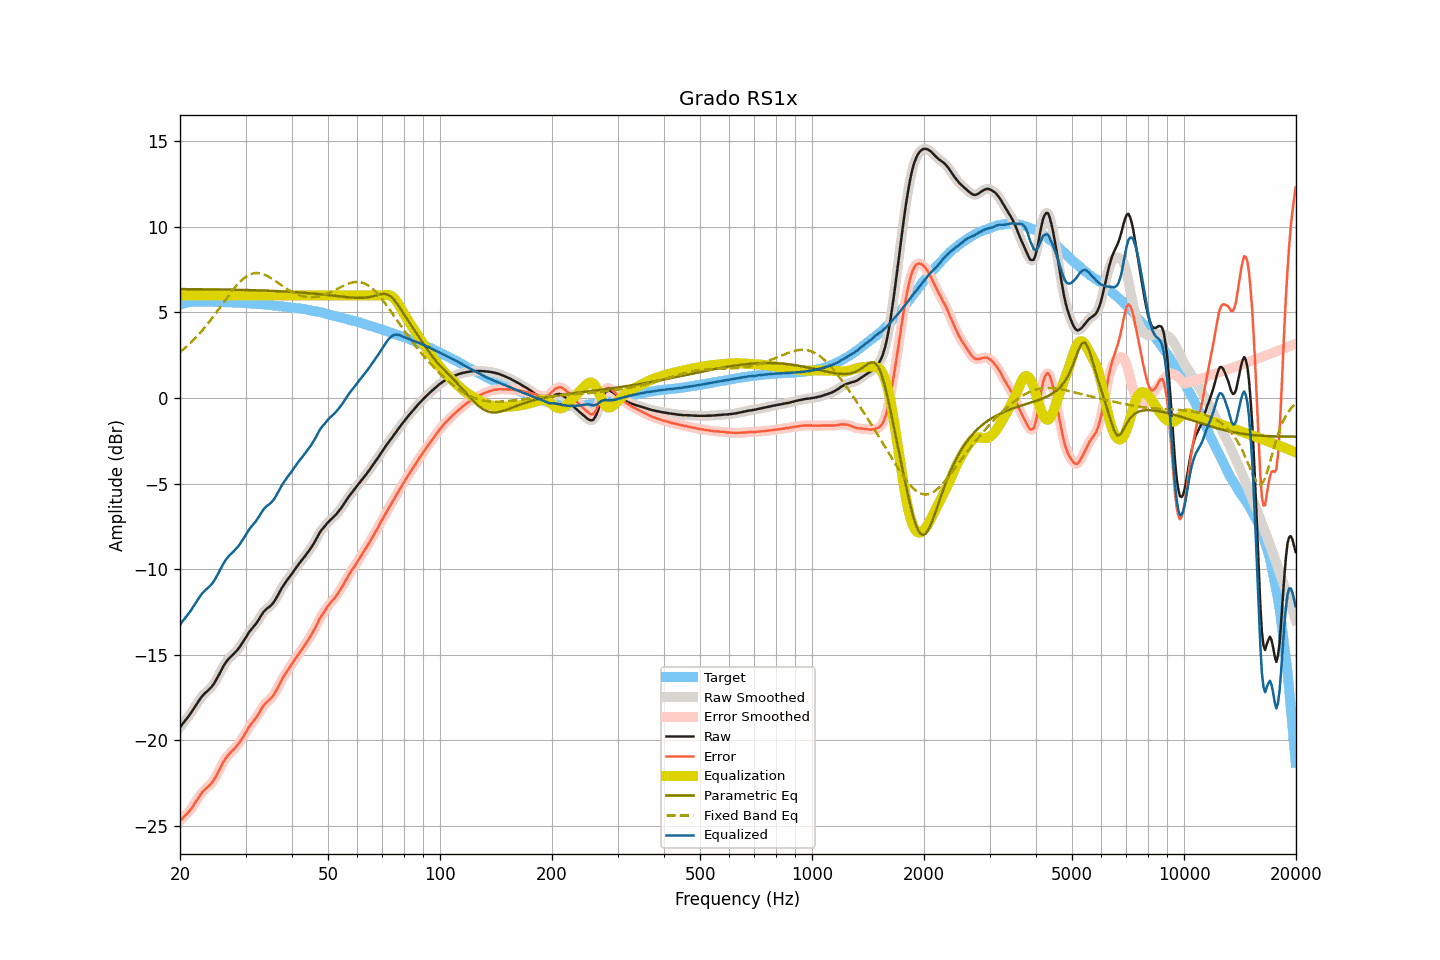

Data behind this chart, as committed beside it:
frequency, raw, smoothed, error, error_smoothed, equalization, parametric_eq, fixed_band_eq, equalized_raw, equalized_smoothed, target
20.00, -19.25, -19.25, -24.71, -24.71, 6.00, 6.37, 2.68, -13.25, -13.25, 5.46
20.20, -19.12, -19.13, -24.61, -24.62, 6.00, 6.37, 2.76, -13.12, -13.13, 5.49
20.40, -19.00, -19.00, -24.52, -24.52, 6.00, 6.37, 2.84, -13.00, -13.00, 5.52
20.61, -18.88, -18.88, -24.42, -24.43, 6.00, 6.37, 2.92, -12.88, -12.88, 5.54
20.81, -18.76, -18.76, -24.33, -24.33, 6.00, 6.37, 3.00, -12.76, -12.76, 5.57
21.02, -18.64, -18.64, -24.24, -24.23, 6.00, 6.36, 3.09, -12.64, -12.64, 5.60
21.23, -18.52, -18.52, -24.13, -24.13, 6.00, 6.36, 3.17, -12.52, -12.52, 5.61
21.44, -18.38, -18.38, -24.00, -24.00, 6.00, 6.36, 3.27, -12.38, -12.38, 5.62
21.66, -18.24, -18.24, -23.87, -23.86, 6.00, 6.36, 3.36, -12.24, -12.24, 5.63
21.87, -18.09, -18.09, -23.72, -23.72, 6.00, 6.36, 3.45, -12.09, -12.09, 5.63
22.09, -17.94, -17.94, -23.58, -23.57, 6.00, 6.36, 3.55, -11.94, -11.94, 5.64
22.31, -17.79, -17.79, -23.42, -23.43, 6.00, 6.36, 3.65, -11.79, -11.79, 5.63
22.54, -17.65, -17.65, -23.29, -23.29, 6.00, 6.36, 3.76, -11.65, -11.65, 5.63
22.76, -17.52, -17.52, -23.15, -23.15, 6.00, 6.36, 3.86, -11.52, -11.52, 5.63
22.99, -17.40, -17.40, -23.02, -23.03, 6.00, 6.36, 3.97, -11.40, -11.40, 5.62
23.22, -17.30, -17.30, -22.92, -22.93, 6.00, 6.36, 4.08, -11.30, -11.30, 5.62
23.45, -17.21, -17.21, -22.83, -22.83, 6.00, 6.36, 4.19, -11.21, -11.21, 5.62
23.69, -17.13, -17.13, -22.75, -22.75, 6.00, 6.35, 4.31, -11.13, -11.13, 5.62
23.92, -17.04, -17.04, -22.66, -22.67, 6.00, 6.35, 4.43, -11.04, -11.04, 5.62
24.16, -16.95, -16.95, -22.58, -22.57, 6.00, 6.35, 4.55, -10.95, -10.95, 5.63
24.40, -16.84, -16.84, -22.47, -22.46, 6.00, 6.35, 4.67, -10.84, -10.84, 5.63
24.65, -16.71, -16.71, -22.33, -22.33, 6.00, 6.35, 4.80, -10.71, -10.71, 5.62
24.89, -16.56, -16.56, -22.17, -22.18, 6.00, 6.35, 4.92, -10.56, -10.56, 5.62
25.14, -16.39, -16.39, -22.00, -22.01, 6.00, 6.35, 5.05, -10.39, -10.39, 5.62
25.39, -16.22, -16.21, -21.83, -21.83, 6.00, 6.35, 5.18, -10.22, -10.21, 5.61
25.65, -16.03, -16.03, -21.65, -21.64, 6.00, 6.34, 5.31, -10.03, -10.03, 5.61
25.91, -15.85, -15.85, -21.46, -21.46, 6.00, 6.34, 5.44, -9.85, -9.85, 5.60
26.16, -15.68, -15.68, -21.28, -21.28, 6.00, 6.34, 5.57, -9.68, -9.68, 5.60
26.43, -15.52, -15.53, -21.12, -21.13, 6.00, 6.34, 5.70, -9.52, -9.53, 5.60
26.69, -15.39, -15.39, -20.99, -20.99, 6.00, 6.34, 5.83, -9.39, -9.39, 5.60
26.96, -15.27, -15.27, -20.87, -20.87, 6.00, 6.34, 5.96, -9.27, -9.27, 5.60
27.23, -15.17, -15.17, -20.77, -20.77, 6.00, 6.33, 6.09, -9.17, -9.17, 5.60
27.50, -15.08, -15.08, -20.68, -20.68, 6.00, 6.33, 6.21, -9.08, -9.08, 5.59
27.77, -15.00, -14.99, -20.58, -20.58, 6.00, 6.33, 6.33, -9.00, -8.99, 5.58
28.05, -14.90, -14.90, -20.48, -20.48, 6.00, 6.33, 6.45, -8.90, -8.90, 5.58
28.33, -14.80, -14.80, -20.37, -20.38, 6.00, 6.33, 6.56, -8.80, -8.80, 5.57
28.62, -14.69, -14.69, -20.26, -20.26, 6.00, 6.33, 6.66, -8.69, -8.69, 5.57
28.90, -14.57, -14.57, -20.14, -20.13, 6.00, 6.32, 6.76, -8.57, -8.57, 5.57
29.19, -14.43, -14.43, -19.99, -20.00, 6.00, 6.32, 6.86, -8.43, -8.43, 5.56
29.48, -14.29, -14.29, -19.85, -19.85, 6.00, 6.32, 6.94, -8.29, -8.29, 5.56
29.78, -14.14, -14.14, -19.70, -19.69, 6.00, 6.32, 7.02, -8.14, -8.14, 5.55
30.08, -13.98, -13.98, -19.53, -19.53, 6.00, 6.31, 7.09, -7.98, -7.98, 5.55
30.38, -13.83, -13.83, -19.37, -19.37, 6.00, 6.31, 7.15, -7.83, -7.83, 5.54
30.68, -13.68, -13.69, -19.22, -19.22, 6.00, 6.31, 7.20, -7.68, -7.69, 5.54
30.99, -13.56, -13.56, -19.09, -19.09, 6.00, 6.31, 7.24, -7.56, -7.56, 5.52
31.30, -13.44, -13.44, -18.97, -18.97, 6.00, 6.30, 7.27, -7.44, -7.44, 5.52
31.61, -13.33, -13.33, -18.85, -18.85, 6.00, 6.30, 7.29, -7.33, -7.33, 5.52
31.93, -13.22, -13.22, -18.73, -18.73, 6.00, 6.30, 7.30, -7.22, -7.22, 5.51
32.24, -13.09, -13.09, -18.58, -18.59, 6.00, 6.30, 7.31, -7.09, -7.09, 5.50
32.57, -12.95, -12.95, -18.45, -18.44, 6.00, 6.29, 7.30, -6.95, -6.95, 5.49
32.89, -12.79, -12.79, -18.28, -18.28, 6.00, 6.29, 7.29, -6.79, -6.79, 5.49
33.22, -12.64, -12.64, -18.12, -18.12, 6.00, 6.29, 7.26, -6.64, -6.64, 5.48
33.55, -12.50, -12.51, -17.97, -17.98, 6.00, 6.28, 7.23, -6.50, -6.51, 5.47
33.89, -12.40, -12.40, -17.86, -17.86, 6.00, 6.28, 7.19, -6.40, -6.40, 5.46
34.23, -12.31, -12.31, -17.77, -17.77, 6.00, 6.28, 7.15, -6.31, -6.31, 5.46
34.57, -12.24, -12.24, -17.69, -17.69, 6.00, 6.27, 7.10, -6.24, -6.24, 5.45
34.92, -12.17, -12.17, -17.60, -17.60, 6.00, 6.27, 7.04, -6.17, -6.17, 5.43
35.27, -12.08, -12.08, -17.51, -17.51, 6.00, 6.27, 6.98, -6.08, -6.08, 5.43
35.62, -11.97, -11.97, -17.39, -17.39, 6.00, 6.26, 6.92, -5.97, -5.97, 5.42
35.97, -11.84, -11.84, -17.24, -17.24, 6.00, 6.26, 6.86, -5.84, -5.84, 5.40
... 635 more rows
